The GitHub repository SnaetWarre/Research_Project_Rust_Semi-Supervised_Learning contains a labelled image folder "plantvillage" with 14 categories: apple apple scab, apple black rot, apple cedar apple rust, cherry including sour healthy, corn (maize) cercospora leaf spot gray leaf spot, corn maize northern leaf blight, grape healthy, peach healthy, pepper bell bacterial spot, potato healthy, raspberry healthy, strawberry healthy, tomato leaf mold, tomato mosaic virus. Examples follow, each with its label.

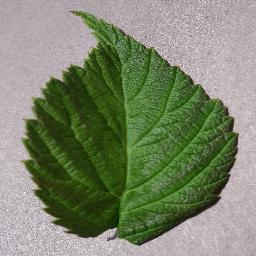
Label: raspberry healthy

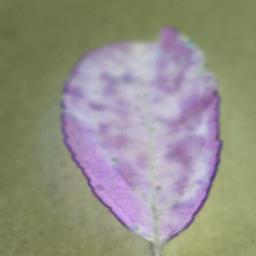
Label: apple apple scab

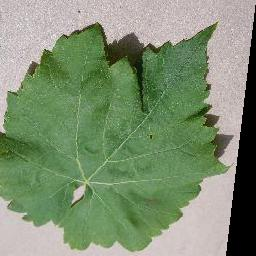
Label: grape healthy

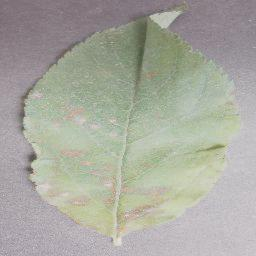
Label: apple cedar apple rust

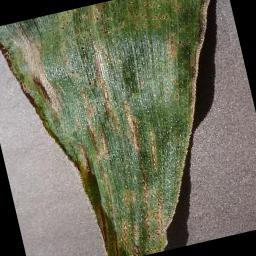
Label: corn (maize) cercospora leaf spot gray leaf spot

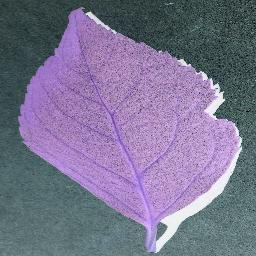
Label: cherry including sour healthy
